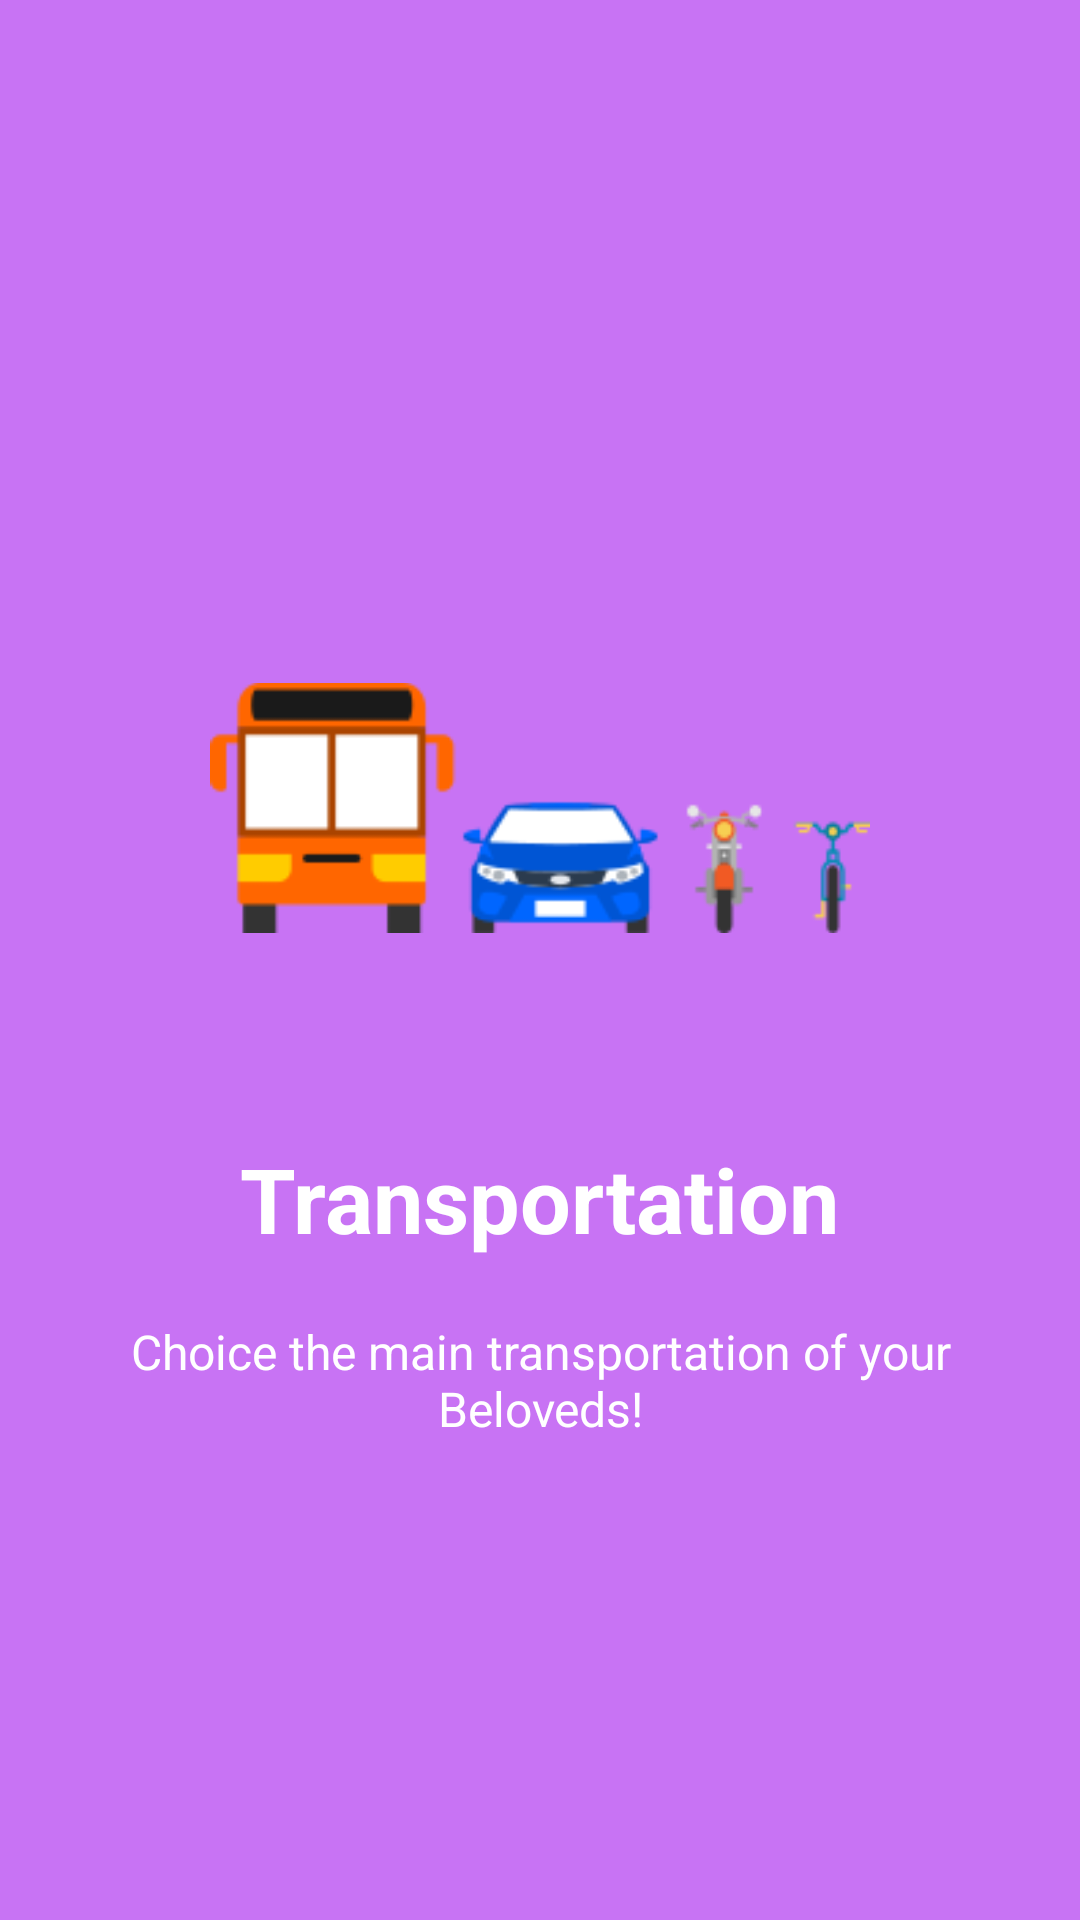

Produce the Android XML layout that renders to this screen, including the resource entries it uses.
<!-- AndroidManifest.xml: application theme AppTheme -->
<!-- res/layout/transportation_welcome_slide.xml -->
<?xml version="1.0" encoding="utf-8"?>
<LinearLayout xmlns:android="http://schemas.android.com/apk/res/android"
              android:layout_width="fill_parent"
              android:layout_height="fill_parent"
              android:background="@color/bg_screen4"
              android:gravity="center"
              android:orientation="vertical">

        <ImageView
            android:layout_width="@dimen/img_width_height"
            android:layout_height="@dimen/img_width_height"
            android:src="@drawable/transportation" />

        <TextView
            android:layout_width="wrap_content"
            android:layout_height="wrap_content"
            android:text="@string/slide_4_title"
            android:textColor="@android:color/white"
            android:textSize="@dimen/slide_title"
            android:textStyle="bold" />

        <TextView
            android:layout_width="wrap_content"
            android:layout_height="wrap_content"
            android:layout_marginTop="20dp"
            android:paddingLeft="@dimen/desc_padding"
            android:paddingRight="@dimen/desc_padding"
            android:text="@string/slide_4_desc"
            android:textAlignment="center"
            android:textColor="@android:color/white"
            android:textSize="@dimen/slide_desc" />

</LinearLayout>
<!-- resources referenced by this layout -->
<resources>
  <color name="bg_screen4">#c873f4</color>
  <dimen name="desc_padding">40dp</dimen>
  <dimen name="img_width_height">220dp</dimen>
  <dimen name="slide_desc">16sp</dimen>
  <dimen name="slide_title">30sp</dimen>
  <!-- drawable transportation: png bitmap (drawable, 7277 bytes) -->
  <string name="slide_4_desc">Choice the main transportation of your Beloveds!</string>
  <string name="slide_4_title">Transportation</string>
  <style name="AppTheme" parent="Theme.AppCompat.Light.NoActionBar">
          
          <item name="colorPrimary">@color/colorPrimary</item>
          <item name="colorPrimaryDark">@color/colorPrimaryDark</item>
          <item name="colorAccent">@color/colorAccent</item>
          <item name="windowActionBar">false</item>
          <item name="windowNoTitle">true</item>
      </style>
  <color name="colorPrimary">#00BCD4</color>
  <color name="colorPrimaryDark">#0097A7</color>
  <color name="colorAccent">#FF5252</color>
</resources>
